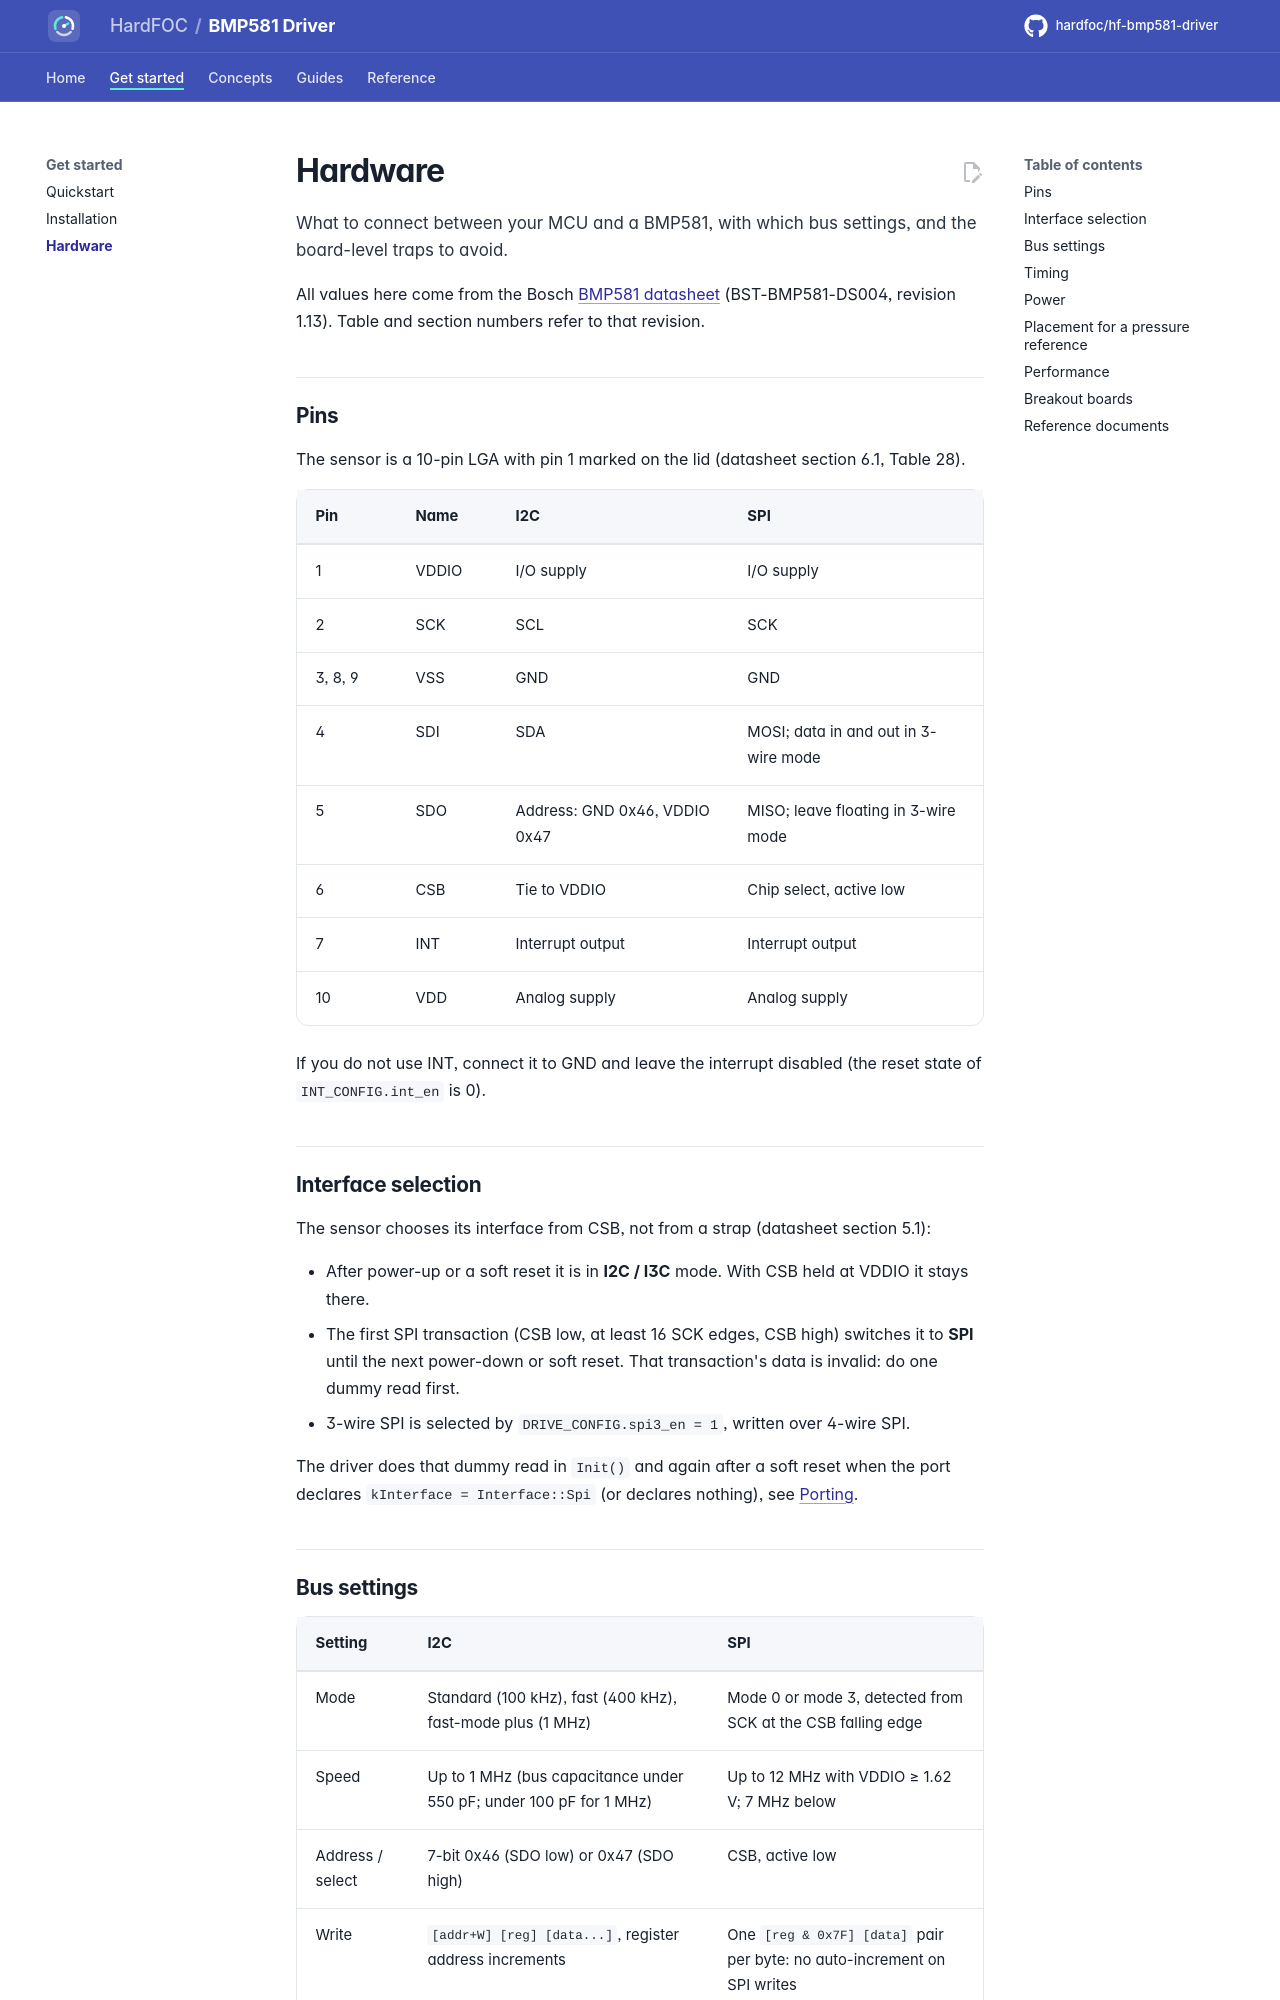

repository: hardfoc/hf-bmp581-driver · page: dev/hardware/index.html · generator: mkdocs

# Hardware

What to connect between your MCU and a BMP581, with which bus settings, and the board-level traps to avoid.

All values here come from the Bosch [BMP581 datasheet](https://www.bosch-sensortec.com/media/boschsensortec/downloads/datasheets/bst-bmp581-ds004.pdf)
(BST-BMP581-DS004, revision 1.13). Table and section numbers refer to that revision.

## Pins

The sensor is a 10-pin LGA with pin 1 marked on the lid (datasheet section 6.1, Table 28).

| Pin | Name | I2C | SPI |
| --- | --- | --- | --- |
| 1 | VDDIO | I/O supply | I/O supply |
| 2 | SCK | SCL | SCK |
| 3, 8, 9 | VSS | GND | GND |
| 4 | SDI | SDA | MOSI; data in and out in 3-wire mode |
| 5 | SDO | Address: GND 0x46, VDDIO 0x47 | MISO; leave floating in 3-wire mode |
| 6 | CSB | Tie to VDDIO | Chip select, active low |
| 7 | INT | Interrupt output | Interrupt output |
| 10 | VDD | Analog supply | Analog supply |

If you do not use INT, connect it to GND and leave the interrupt disabled (the reset state of `INT_CONFIG.int_en`
is 0).

## Interface selection

The sensor chooses its interface from CSB, not from a strap (datasheet section 5.1):

- After power-up or a soft reset it is in **I2C / I3C** mode. With CSB held at VDDIO it stays there.
- The first SPI transaction (CSB low, at least 16 SCK edges, CSB high) switches it to **SPI** until the next
  power-down or soft reset. That transaction's data is invalid: do one dummy read first.
- 3-wire SPI is selected by `DRIVE_CONFIG.spi3_en = 1`, written over 4-wire SPI.

The driver does that dummy read in `Init()` and again after a soft reset when the port declares
`kInterface = Interface::Spi` (or declares nothing), see [Porting](porting.md#what-you-implement).
